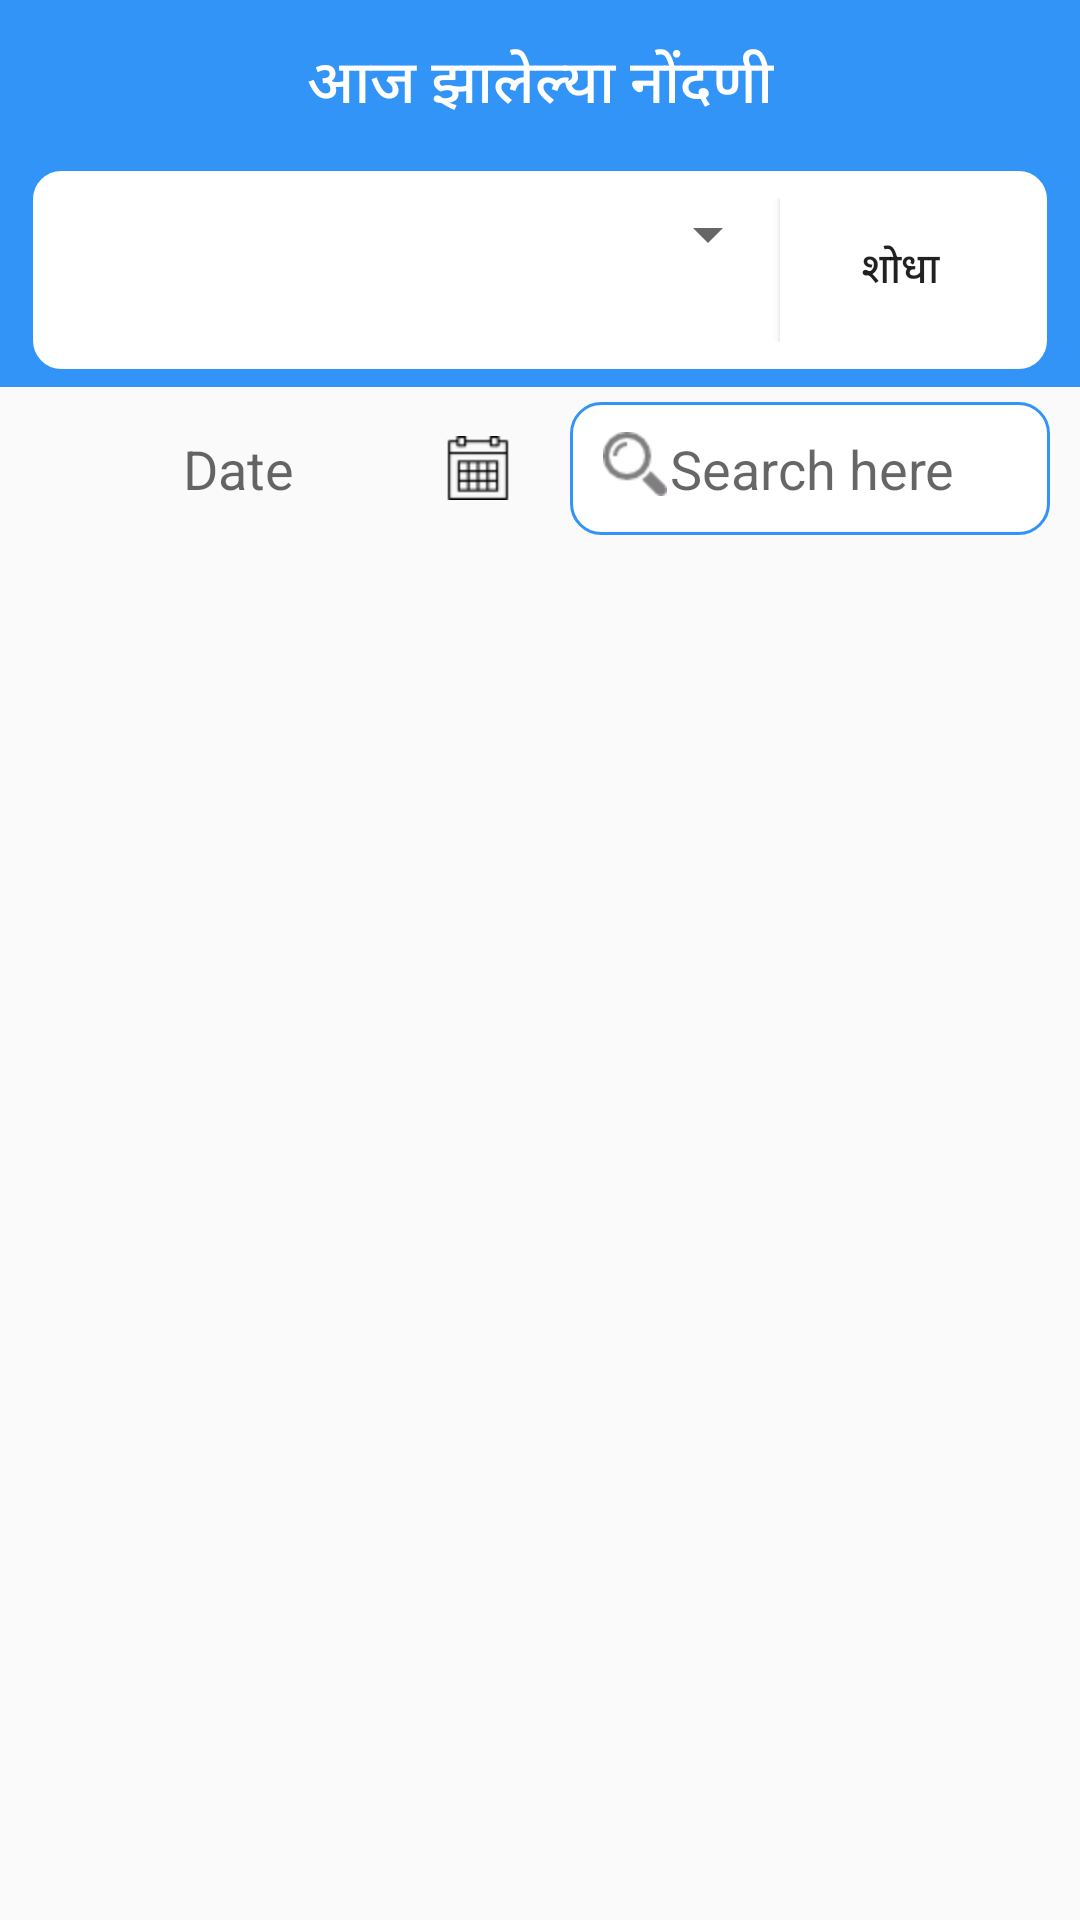

Write the Android layout XML for this screen, with the resource values it uses.
<!-- AndroidManifest.xml: application theme AppTheme -->
<!-- res/layout/activity_entry_update.xml -->
<?xml version="1.0" encoding="utf-8"?>
<LinearLayout xmlns:android="http://schemas.android.com/apk/res/android"
    xmlns:app="http://schemas.android.com/apk/res-auto"
    android:orientation="vertical"
    android:weightSum="1"
    android:layout_width="match_parent"
    android:layout_height="match_parent">
    <android.support.design.widget.AppBarLayout
        android:layout_width="match_parent"
        android:layout_height="wrap_content"
        android:theme="@style/AppTheme.AppBarOverlay">

        <android.support.v7.widget.Toolbar
            android:id="@+id/toolbar"
            android:layout_width="match_parent"
            android:layout_height="?attr/actionBarSize"
            android:background="@color/colorBlue"
            app:popupTheme="@style/AppTheme.PopupOverlay"
            >
            <TextView
                android:id="@+id/toolbar_title"
                android:layout_width="wrap_content"
                android:layout_height="wrap_content"
                android:text="आज झालेल्या नोंदणी"
                android:layout_gravity="center"
                android:textColor="@color/colorWhite"
                style="@style/TextAppearance.AppCompat.Widget.ActionBar.Title"

                />  </android.support.v7.widget.Toolbar>

    </android.support.design.widget.AppBarLayout>

    <LinearLayout
        android:layout_width="match_parent"
        android:layout_height="wrap_content"
        android:background="@color/colorBlue"
        >
        <LinearLayout
            android:layout_width="match_parent"
            android:layout_height="match_parent"
            android:layout_marginLeft="10dp"
            android:layout_marginRight="10dp"
            android:layout_marginBottom="5dp"
            android:weightSum="2"
            android:background="@drawable/layoutborder">

            <Spinner
                android:id="@+id/areaspinner"
                android:layout_width="0dp"
                android:layout_weight="1.5"
                android:layout_height="wrap_content"
                android:prompt="@string/result"
                android:spinnerMode="dropdown">

            </Spinner>
            <Button
                android:layout_width="0dp"
                android:layout_height="wrap_content"
                android:layout_weight="0.5"
                android:text="शोधा"
                android:id="@+id/filter"
                android:background="@color/colorWhite"/>
        </LinearLayout>
    </LinearLayout>
    <LinearLayout
        android:layout_width="match_parent"
        android:layout_height="wrap_content"
        android:weightSum="4"
        android:layout_marginTop="5dp"
        android:layout_marginLeft="10dp"
        android:layout_marginRight="10dp"
        android:gravity="center"
        >
        <LinearLayout
            android:layout_width="0dp"
            android:layout_height="wrap_content"
            android:layout_weight="2"
            android:layout_marginRight="20dp"
            >
            <EditText
                android:layout_width="match_parent"
                android:layout_height="match_parent"
                android:id="@+id/date"
                android:hint="Date"
                android:editable="false"
                android:drawableRight="@mipmap/calendar"
                android:gravity="bottom|center"
                android:background="@android:color/transparent"
                />
        </LinearLayout>
        <LinearLayout
            android:layout_width="0dp"
            android:layout_height="wrap_content"
            android:layout_weight="2"

            android:background="@drawable/layoutborder">


            <ImageView
                android:layout_width="0dp"
                android:layout_height="wrap_content"
                android:layout_weight="0.5"
                android:src="@mipmap/search"
                android:gravity="center"/>
            <EditText
                android:layout_width="0dp"
                android:layout_height="wrap_content"
                android:layout_weight="2.5"
                android:id="@+id/inputsearchid"
                android:hint="Search here"
                android:gravity="bottom"
                android:inputType="textVisiblePassword"
                android:background="@android:color/transparent"
                />
        </LinearLayout>
    </LinearLayout>
    <android.support.v7.widget.RecyclerView
        android:layout_width="match_parent"
        android:layout_height="wrap_content"
        android:scrollbars="vertical"
        android:dividerHeight="10.0sp"
        android:layout_marginTop="10dp"
        android:id="@+id/recycler_view"
        >
    </android.support.v7.widget.RecyclerView>

    

</LinearLayout>
<!-- resources referenced by this layout -->
<resources>
  <color name="colorBlue">#3394F7  </color>
  <color name="colorWhite">#FFF</color>
  <!-- drawable layoutborder (drawable) -->
  <?xml version="1.0" encoding="UTF-8"?>
  <shape xmlns:android="http://schemas.android.com/apk/res/android"
      android:shape="rectangle">
  
      <corners android:radius="10dp"/>
      <padding android:left="10dp"
          android:right="10dp"
          android:top="10dp"
          android:bottom="10dp"/>
      <solid android:color="@color/colorWhite"/>
      <stroke android:width="1dp" android:color="@color/colorBlue"/>
  </shape>
  <!-- mipmap calendar: png bitmap (mipmap-hdpi, 752 bytes) -->
  <!-- mipmap search: png bitmap (mipmap-hdpi, 752 bytes) -->
  <string name="result">Select Arae Name</string>
  <style name="AppTheme.AppBarOverlay" parent="ThemeOverlay.AppCompat.Dark.ActionBar">
          <item name="colorPrimary">@color/colorWhite</item>
          <item name="colorPrimaryDark">@color/colorWhite</item>
          <item name="colorAccent">@color/colorAccent</item>
          <item name="elevation">0dp</item>
  
  
      </style>
  <style name="AppTheme.PopupOverlay" parent="ThemeOverlay.AppCompat.Light" />
  <style name="AppTheme" parent="Theme.AppCompat.Light.NoActionBar">
          
          <item name="colorPrimary">@color/colorWhite</item>
          <item name="colorPrimaryDark">@color/colorWhite</item>
          <item name="colorAccent">@color/colorAccent</item>
      </style>
  <color name="colorAccent">#FF4081</color>
</resources>
